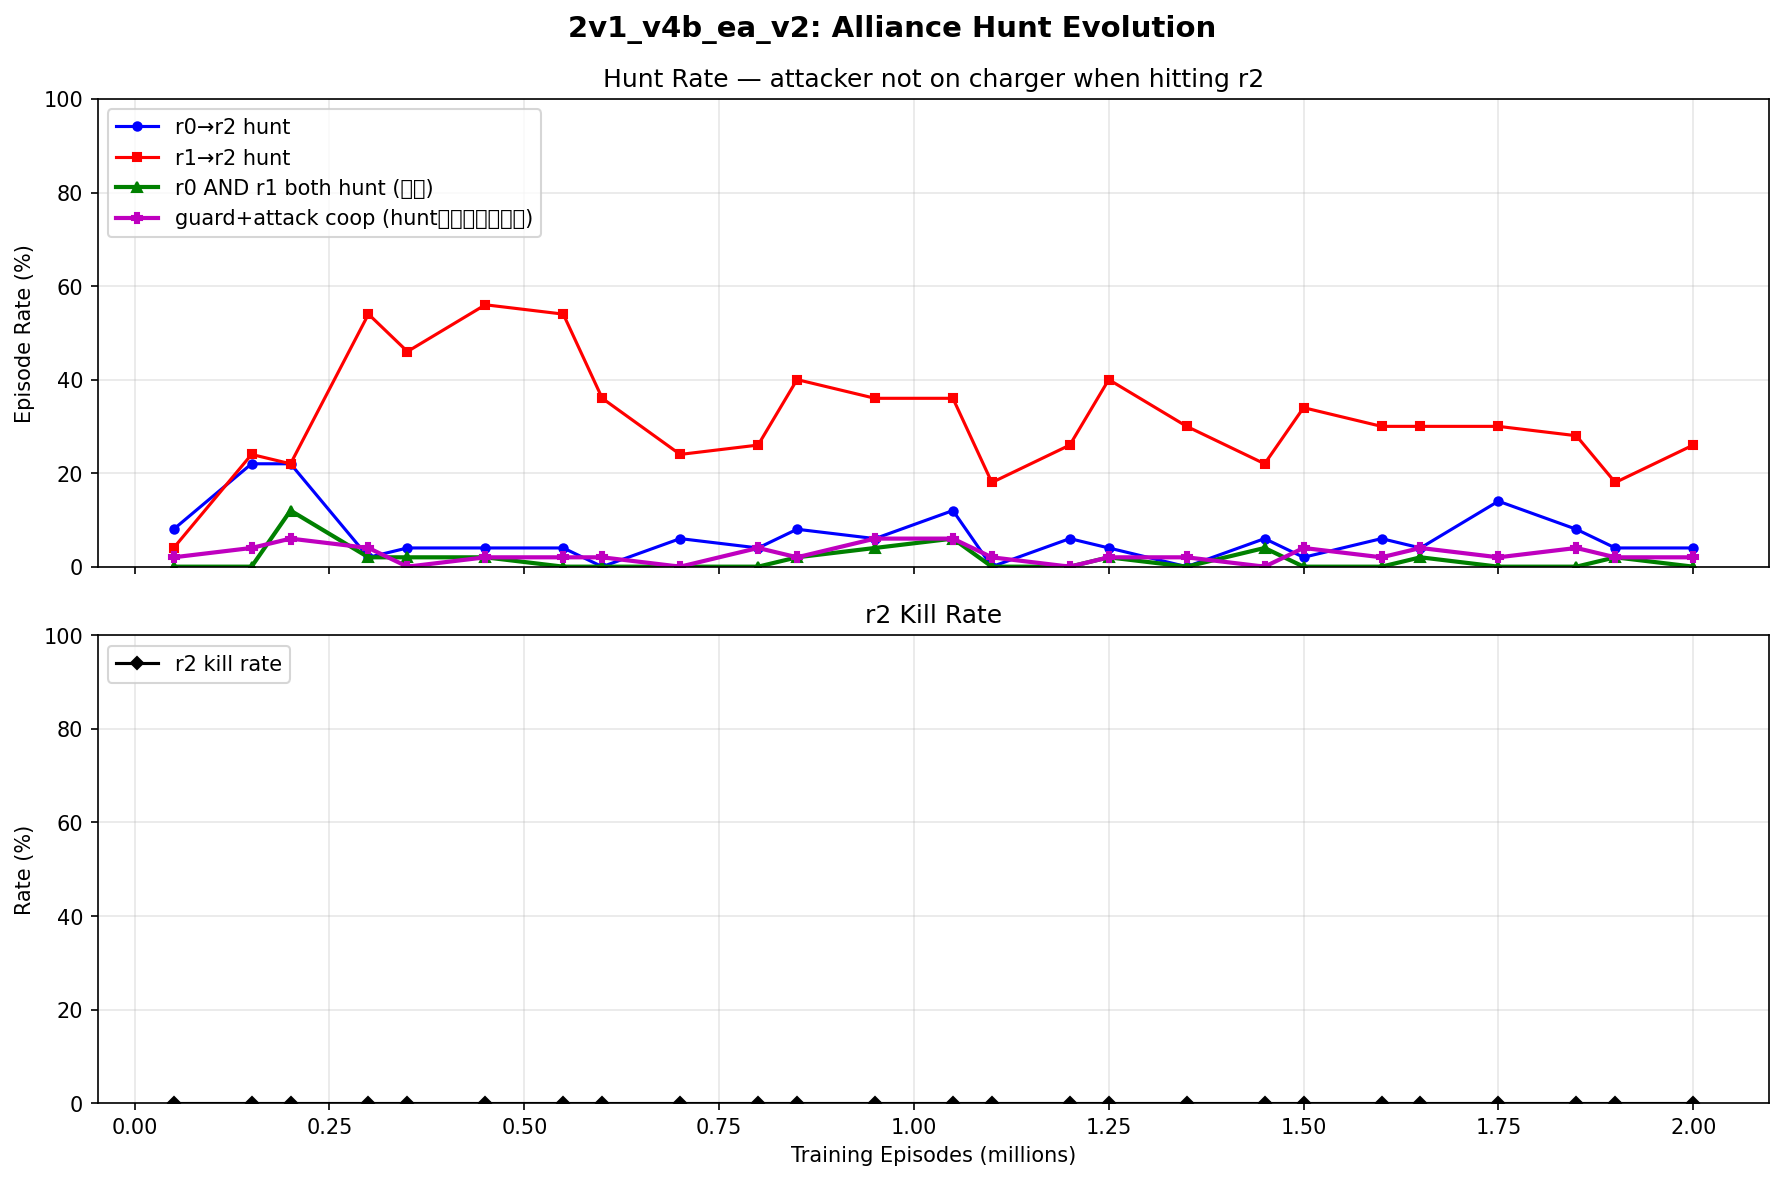

Source data for this figure (header and first rows):
episode, r0_hit_rate, r1_hit_rate, both_hit_rate, r0_hunt_rate, r1_hunt_rate, both_hunt_rate, coop_rate, r0_offensive, r1_offensive, r2_kill_rate
50000, 0.08, 0.04, 0.000000, 0.08, 0.04, 0.000000, 0.02, 1, 1, 0.000000
150000, 0.22, 0.24, 0.000000, 0.22, 0.24, 0.000000, 0.04, 1, 1, 0.000000
200000, 0.22, 0.24, 0.14, 0.22, 0.22, 0.12, 0.06, 1, 0.8421, 0.000000
300000, 0.02, 0.56, 0.02, 0.02, 0.54, 0.02, 0.04, 1, 0.8966, 0.000000
350000, 0.04, 0.46, 0.02, 0.04, 0.46, 0.02, 0.000000, 1, 0.9167, 0.000000
450000, 0.04, 0.56, 0.02, 0.04, 0.56, 0.02, 0.02, 1, 0.9367, 0.000000
550000, 0.04, 0.56, 0.000000, 0.04, 0.54, 0.000000, 0.02, 1, 0.942, 0.000000
600000, 0.000000, 0.4, 0.000000, 0.000000, 0.36, 0.000000, 0.02, 0.000000, 0.8846, 0.000000
700000, 0.06, 0.28, 0.02, 0.06, 0.24, 0.000000, 0.000000, 1, 0.8919, 0.000000
800000, 0.04, 0.3, 0.02, 0.04, 0.26, 0.000000, 0.04, 1, 0.8966, 0.000000
850000, 0.08, 0.42, 0.04, 0.08, 0.4, 0.02, 0.02, 1, 0.9242, 0.000000
950000, 0.06, 0.36, 0.04, 0.06, 0.36, 0.04, 0.06, 1, 0.94, 0.000000
1050000, 0.12, 0.36, 0.06, 0.12, 0.36, 0.06, 0.06, 1, 0.9524, 0.000000
1100000, 0.000000, 0.22, 0.000000, 0.000000, 0.18, 0.000000, 0.02, 0.000000, 0.9048, 0.000000
1200000, 0.06, 0.28, 0.02, 0.06, 0.26, 0.000000, 0.000000, 1, 0.9412, 0.000000
1250000, 0.04, 0.42, 0.04, 0.04, 0.4, 0.02, 0.02, 1, 0.9552, 0.000000
1350000, 0.000000, 0.3, 0.000000, 0.000000, 0.3, 0.000000, 0.02, 0.000000, 0.9474, 0.000000
1450000, 0.06, 0.22, 0.04, 0.06, 0.22, 0.04, 0.000000, 1, 0.9459, 0.000000
1500000, 0.02, 0.36, 0.000000, 0.02, 0.34, 0.000000, 0.04, 1, 0.9333, 0.000000
1600000, 0.06, 0.32, 0.02, 0.06, 0.3, 0.000000, 0.02, 1, 0.88, 0.000000
1650000, 0.04, 0.32, 0.02, 0.04, 0.3, 0.02, 0.04, 1, 0.9318, 0.000000
1750000, 0.14, 0.3, 0.000000, 0.14, 0.3, 0.000000, 0.02, 1, 0.9057, 0.000000
1850000, 0.08, 0.3, 0.02, 0.08, 0.28, 0.000000, 0.04, 1, 0.9574, 0.000000
1900000, 0.04, 0.2, 0.02, 0.04, 0.18, 0.02, 0.02, 1, 0.973, 0.000000
2000000, 0.04, 0.26, 0.000000, 0.04, 0.26, 0.000000, 0.02, 1, 0.9583, 0.000000
